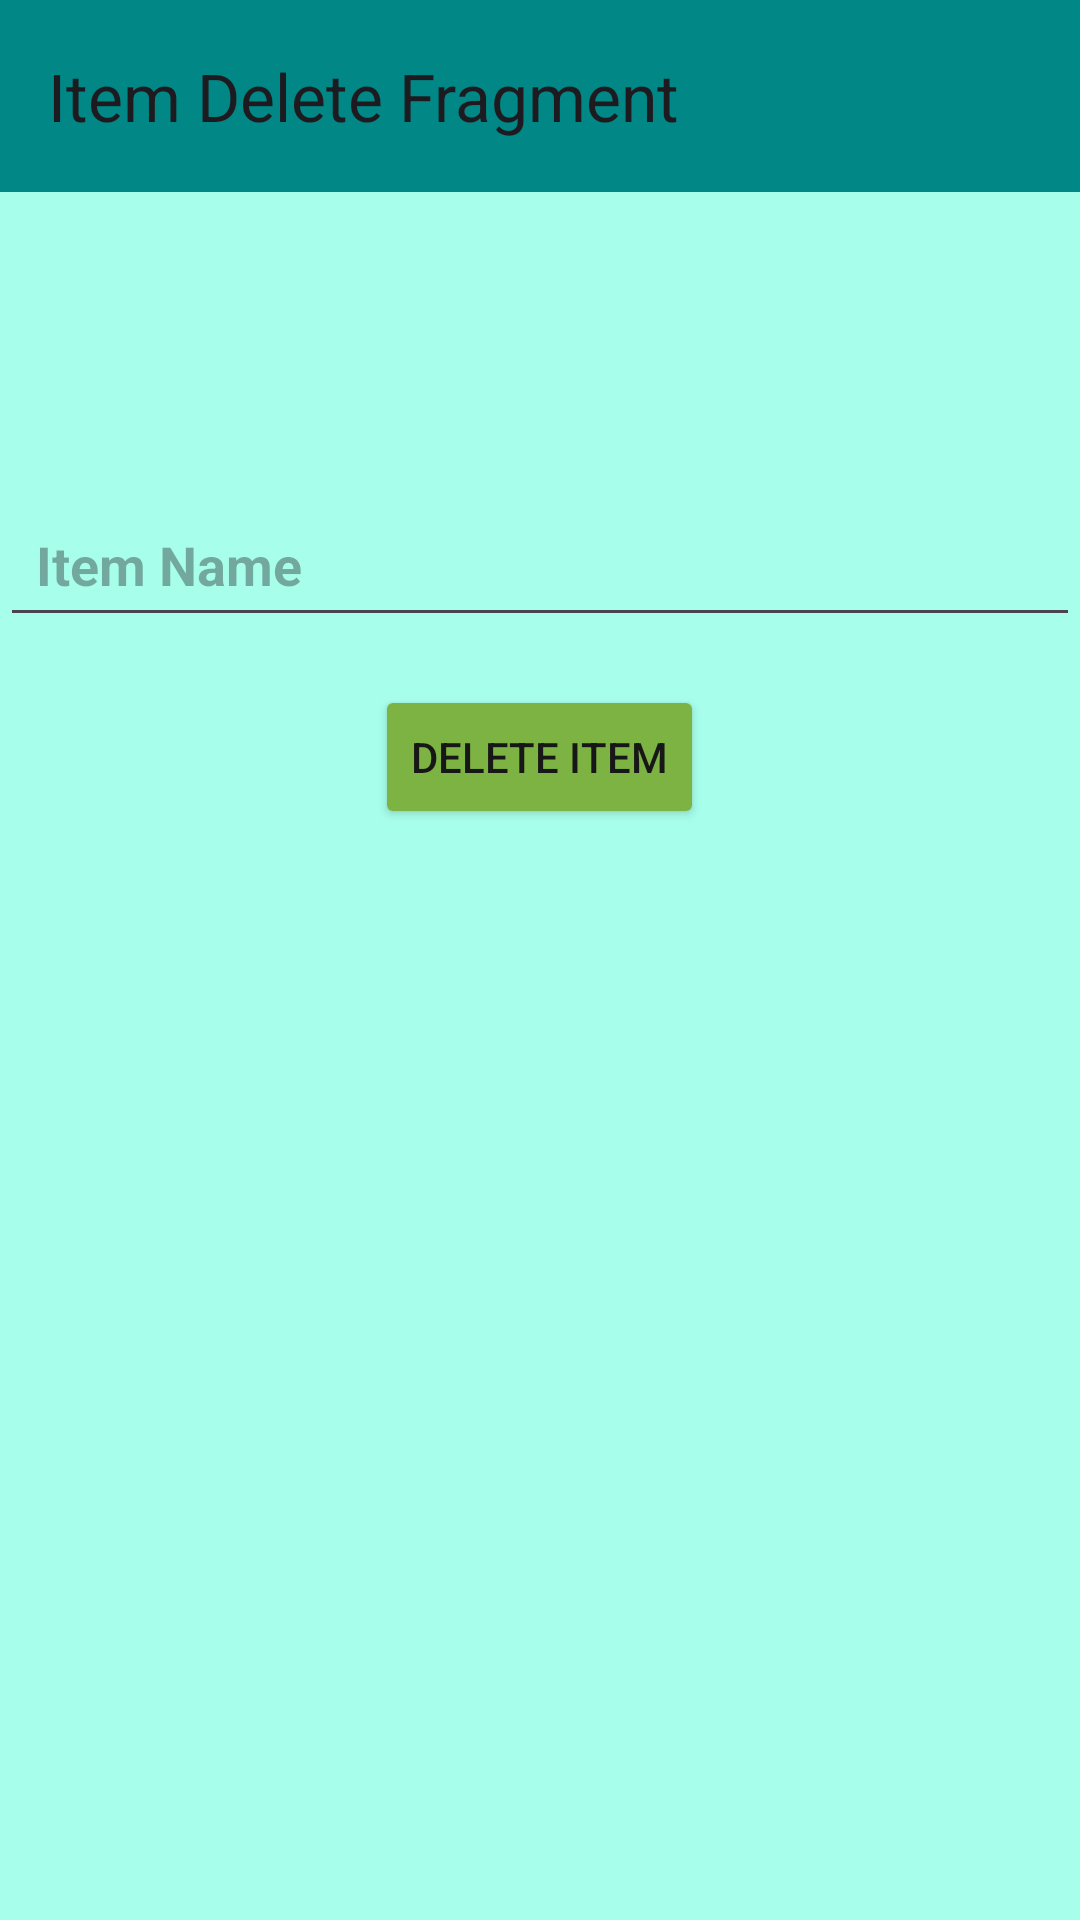

The Android layout XML behind this screen, and the referenced resources:
<!-- AndroidManifest.xml: application theme Theme.DatabaseRoom2 -->
<!-- res/layout/fragment_item_delete.xml -->
<?xml version="1.0" encoding="utf-8"?>
<LinearLayout xmlns:android="http://schemas.android.com/apk/res/android"
    xmlns:app="http://schemas.android.com/apk/res-auto"
    xmlns:tools="http://schemas.android.com/tools"
    android:layout_width="match_parent"
    android:layout_height="match_parent"
    android:background="#A7FFEB"
    android:orientation="vertical"
    tools:context=".allfragments.ItemDeleteFragment">

    <androidx.appcompat.widget.Toolbar
        android:id="@+id/toolbar"
        android:layout_width="match_parent"
        android:layout_height="wrap_content"
        android:background="@color/design_default_color_secondary_variant"
        android:minHeight="?attr/actionBarSize"
        android:theme="?attr/actionBarTheme"
        app:title="Item Delete Fragment" />
    
    <EditText
        android:id="@+id/item_name_delete"
        android:layout_width="match_parent"
        android:layout_height="wrap_content"
        android:layout_marginTop="100dp"
        android:layout_marginBottom="16dp"
        android:hint="Item Name"
        android:inputType="text"
        android:padding="12dp"
        android:singleLine="true"
        android:textStyle="bold" />

    
    <Button
        android:id="@+id/btn_delete_item"
        android:layout_width="wrap_content"
        android:layout_height="wrap_content"
        android:layout_gravity="center"
        android:backgroundTint="#7CB342"
        android:padding="12dp"
        android:text="Delete Item"
        android:textColor="#181717" />



</LinearLayout>
<!-- resources referenced by this layout -->
<resources>
  <style name="Theme.DatabaseRoom2" parent="Base.Theme.DatabaseRoom2" />
  <style name="Base.Theme.DatabaseRoom2" parent="Theme.Material3.DayNight.NoActionBar">
          
          
      </style>
</resources>
